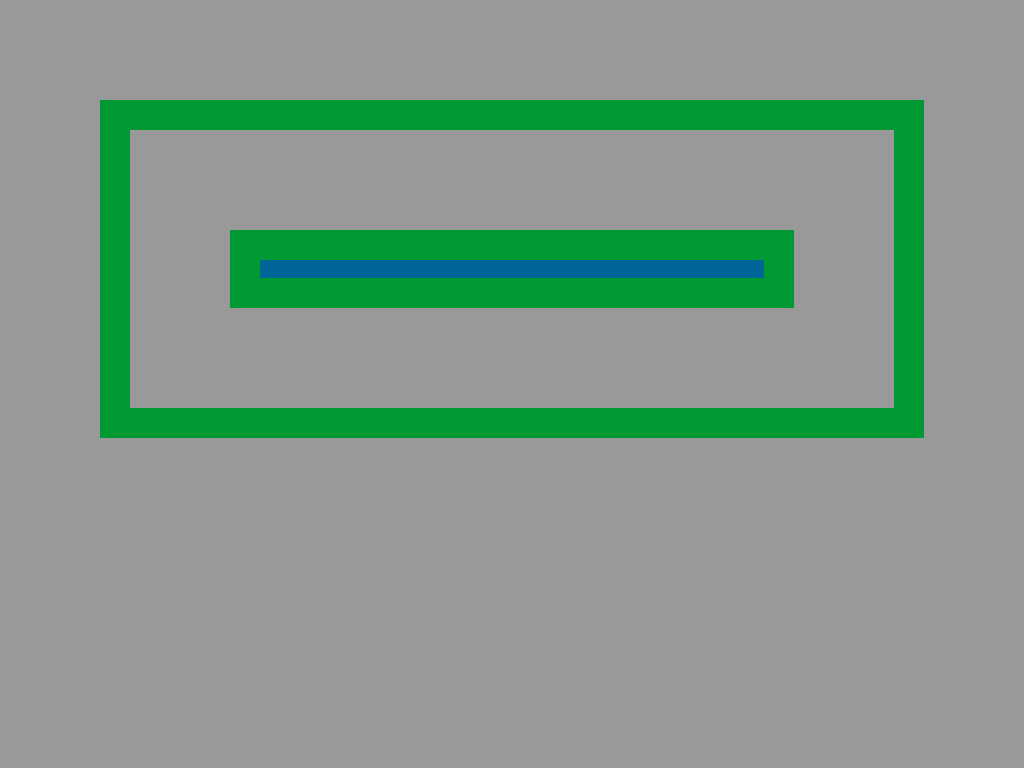

Here is a drawing made with CSS. Write the source that renders it.

<!DOCTYPE html>
<html>
<head>
<meta charset="utf-8">
<title>html与body</title>
<style>
*{
    margin: 0;
    padding: 0;
}
html{
    margin: 100px;
    background:#999;
    border:30px solid #093;
}
body{
    background: #069;
    margin: 100px;
    border: 30px solid #093;
}
</style>
</head>
<body>
&nbsp;
</body>
</html>
